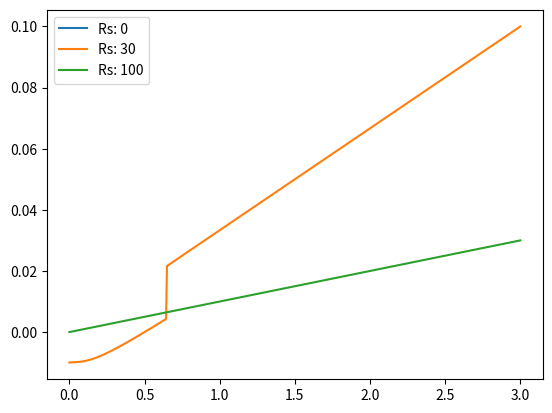

The matplotlib source for this figure:
import numpy as np
import scipy.constants as spc
import matplotlib.pyplot as plt
from scipy.optimize import fsolve




I0 = 25e-9
eta = 1.5
Iph = 10e-3
T = 300



def currentSum(Vd, Vin, Rs):

    #gets the diode current
    I_d = diodeCurrent(Vd=Vd)
    I_input = inputCurrent(Vin=Vin, Vd=Vd, Rs=Rs)
    sum = -Iph + I_d - I_input
    return sum

def inputCurrent(Vin, Vd, Rs):
    return (Vin - Vd)/Rs

def diodeCurrent(Vd):
    current_d = I0*(np.exp((spc.elementary_charge*Vd)/(eta*spc.Boltzmann*T)) - 1.0)
    return current_d


Rs_list = [0, 30, 100]

#creates a Linspace on the Load Resistances 
V_array = np.linspace(0.0, 3.0, 500)
V_list = V_array.tolist()

I_total_list = []

plt.figure()

for Rs in Rs_list:

    I_temp_list = []

    for V_test in V_list:

        #find the numerical solution for V diode
        V_diode = fsolve(currentSum, x0=0.0, args=(V_test, Rs))[0]

        #gets the input current given the diode voltage and the test voltage
        I_input = inputCurrent(Vin=V_test,
                               Vd=V_diode,
                               Rs=Rs)
        I_temp_list.append(I_input)

    plt.plot(V_list, I_temp_list, label=f'Rs: {Rs}')

plt.legend()
plt.show()
